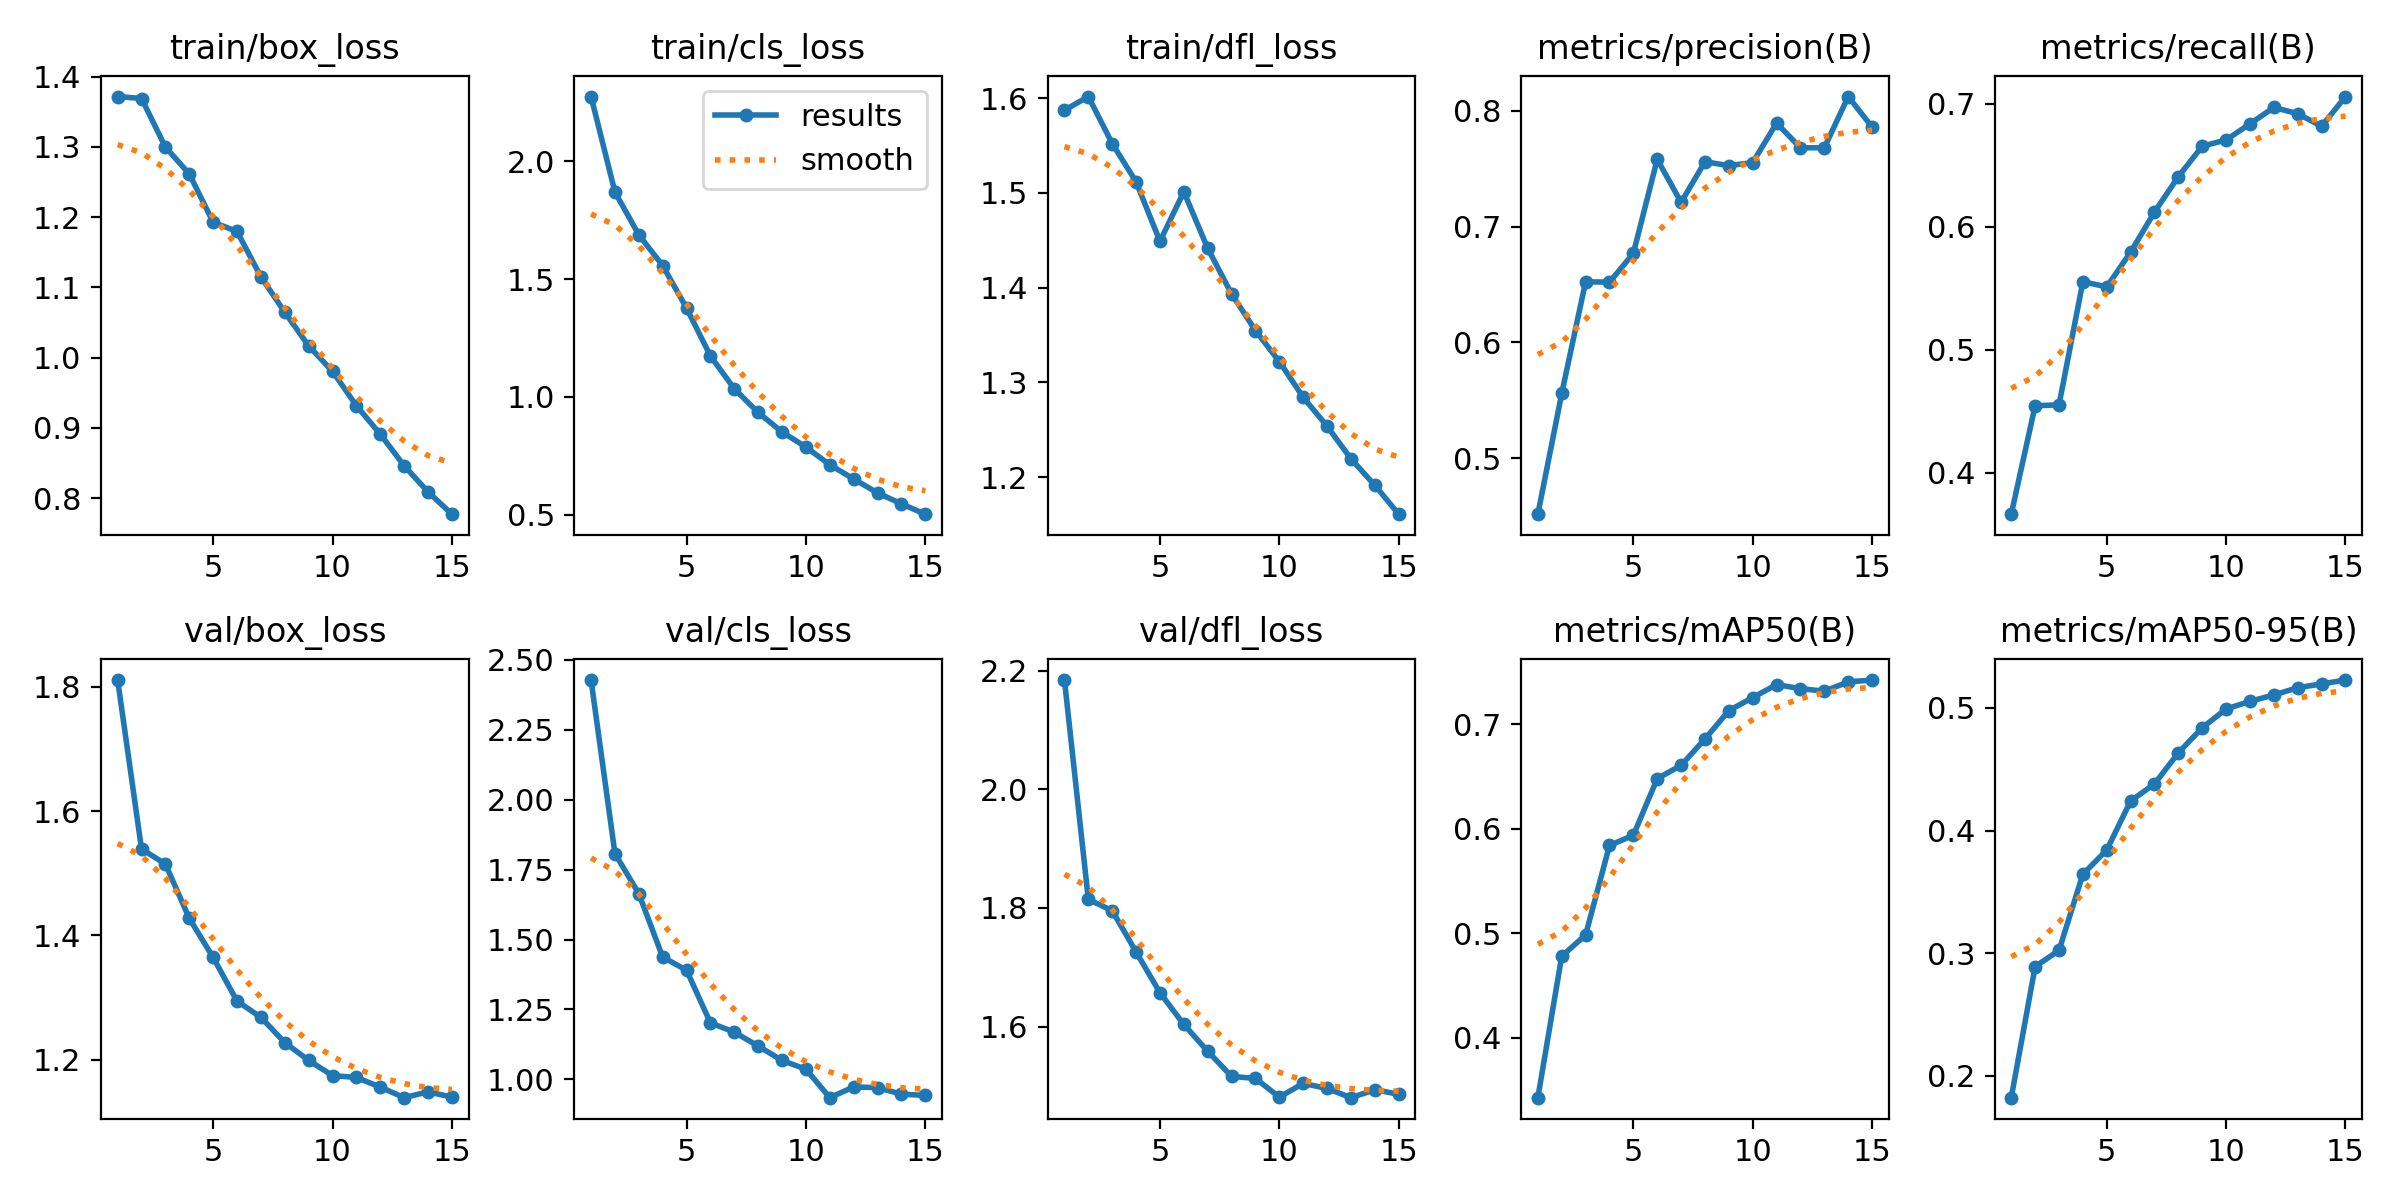

Source data for this figure (header and first rows):
epoch, time, train/box_loss, train/cls_loss, train/dfl_loss, metrics/precision(B), metrics/recall(B), metrics/mAP50(B), metrics/mAP50-95(B), val/box_loss, val/cls_loss, val/dfl_loss, lr/pg0, lr/pg1, lr/pg2
1, 639.8, 1.372, 2.275, 1.587, 0.4516, 0.3665, 0.3426, 0.1822, 1.811, 2.427, 2.184, 0.0002378, 0.0002378, 0.0002378
2, 1268, 1.369, 1.87, 1.602, 0.5559, 0.4546, 0.478, 0.2891, 1.539, 1.807, 1.814, 0.0004444, 0.0004444, 0.0004444
3, 1886, 1.3, 1.688, 1.552, 0.6523, 0.4553, 0.4982, 0.3023, 1.515, 1.664, 1.795, 0.0006195, 0.0006195, 0.0006195
4, 2504, 1.262, 1.557, 1.512, 0.652, 0.5553, 0.5838, 0.3644, 1.427, 1.437, 1.726, 0.0005726, 0.0005726, 0.0005726
5, 3122, 1.193, 1.377, 1.449, 0.6768, 0.5512, 0.5936, 0.3841, 1.365, 1.39, 1.657, 0.0005255, 0.0005255, 0.0005255
6, 3739, 1.18, 1.173, 1.501, 0.7581, 0.5793, 0.6478, 0.4241, 1.294, 1.202, 1.603, 0.0004784, 0.0004784, 0.0004784
7, 4354, 1.115, 1.034, 1.442, 0.7209, 0.612, 0.6605, 0.438, 1.268, 1.169, 1.558, 0.0004313, 0.0004313, 0.0004313
8, 4969, 1.065, 0.9333, 1.393, 0.756, 0.6407, 0.6857, 0.4634, 1.228, 1.119, 1.516, 0.0003841, 0.0003841, 0.0003841
9, 5584, 1.017, 0.8505, 1.355, 0.7526, 0.6654, 0.7129, 0.4838, 1.199, 1.068, 1.513, 0.000337, 0.000337, 0.000337
10, 6199, 0.9806, 0.7866, 1.322, 0.7552, 0.6705, 0.7253, 0.4991, 1.174, 1.036, 1.481, 0.0002899, 0.0002899, 0.0002899
11, 6813, 0.9317, 0.7114, 1.284, 0.7894, 0.6836, 0.7378, 0.5053, 1.171, 0.9349, 1.504, 0.0002428, 0.0002428, 0.0002428
12, 7427, 0.8912, 0.6509, 1.254, 0.768, 0.6969, 0.7339, 0.5106, 1.156, 0.9731, 1.496, 0.0001956, 0.0001956, 0.0001956
13, 8041, 0.8462, 0.5919, 1.219, 0.7681, 0.6918, 0.7314, 0.5164, 1.139, 0.971, 1.48, 0.0001485, 0.0001485, 0.0001485
14, 8655, 0.8091, 0.5453, 1.191, 0.8123, 0.6816, 0.7403, 0.5196, 1.148, 0.9473, 1.493, 0.0001014, 0.0001014, 0.0001014
15, 9269, 0.7773, 0.5014, 1.161, 0.7859, 0.7058, 0.7421, 0.5227, 1.14, 0.943, 1.486, 5.4264e-05, 5.4264e-05, 5.4264e-05
